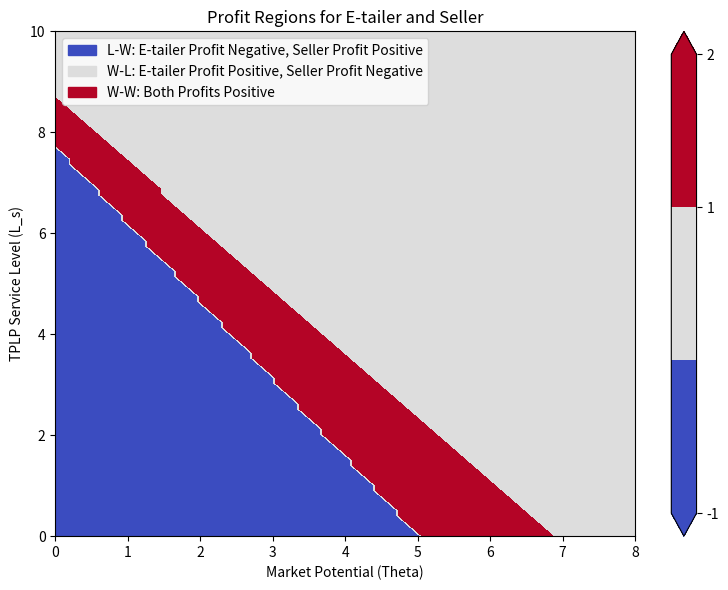

This chart was generated by the following Python code:
import numpy as np
import matplotlib.pyplot as plt
import matplotlib.patches as mpatches

class LogisticsServiceModel:
    def __init__(self, L_s, X, L_e=10, phi=0.05, alpha=0.5, beta=0.7, gamma=0.5, c=0.5, f=1):
        self.L_e = L_e  # E-tailer's logistics service level
        self.L_s = L_s  # Seller's logistics service level
        self.phi = phi  # Commission rate
        self.X = X      # Market potential (from normal distribution)
        self.alpha = alpha
        self.beta = beta
        self.gamma = gamma
        self.c = c      # Variable cost of logistics for E-tailer
        self.f = f      # Seller's third-party logistics cost

    # Profit function for the no-service-sharing scenario for e-tailer
    def profit_et_no_sharing(self, theta):
        M1 = self.M1(theta)
        M2 = self.M2(theta)
        N1 = self.N1(theta)
        N2 = self.N2(theta)
        term = (1 - self.phi) * (4 - self.alpha**2 * (1 + self.phi))**2
        return (N1 * (M1 - self.c * (1 - self.phi) * (4 - self.alpha**2 * (1 + self.phi))) +
                self.phi * M2 * N2 / (1 - self.phi)) / term

    # Profit function for the no-service-sharing scenario for seller
    def profit_seller_no_sharing(self, theta):
        N2 = self.N2(theta)
        term = (1 - self.phi) * (4 - self.alpha**2 * (1 + self.phi))**2
        return (N2**2) / term

    # Profit function for the service-sharing scenario for e-tailer
    def profit_et_sharing(self, theta):
        L_e_term = self.L_e * (self.beta - self.gamma)
        denom = 4 * (1-self.alpha) * (8 + self.alpha **2 * (1-self.phi)**2 - 4 * self.phi)
        return ((theta + L_e_term - (1 - self.alpha) * self.c) **2 * (4 * (3 - self.phi) + 4 * self.alpha * (1 - self.phi) + (self.alpha **2 + self.alpha **3) * (1-self.phi)**2)) / denom

    # Profit function for the service-sharing scenario for seller
    def profit_seller_sharing(self, theta):
        L_e_term = self.L_e * (self.beta - self.gamma)
        denom = (8 + self.alpha **2 * (1 - self.phi)**2 - 4 * self.phi) **2
        return ((1 - self.phi) * ((theta + L_e_term- (1 - self.alpha) * self.c))**2 * (2 + self.alpha**2 * (1-self.phi))**2) / denom

    def M1(self, theta):
        return (1 - self.phi) * (theta * (2 + self.alpha * (1 + self.phi)) + 2 * self.c +
                                 self.L_e * (2 * self.beta - self.alpha * self.gamma * (1 + self.phi)) +
                                 self.L_s * (self.alpha * self.beta * (1 + self.phi) - 2 * self.gamma)) + self.alpha * self.f * (1 + self.phi)

    def M2(self, theta):
        return (1 - self.phi) * (theta * (2 + self.alpha) + self.alpha * self.c +
                                 self.L_e * (self.alpha * self.beta - 2 * self.gamma) +
                                 self.L_s * (2 * self.beta - self.alpha * self.gamma)) + 2 * self.f

    def N1(self, theta):
        return theta * (2 + self.alpha * (1 - self.phi) - self.alpha**2 * self.phi) + \
               self.L_e * (self.beta * (2 - self.alpha**2 * self.phi) - self.alpha * self.gamma * (1 - self.phi)) + \
               self.L_s * (self.alpha * self.beta * (1 - self.phi) + self.gamma * (self.alpha**2 * self.phi - 2)) - \
               self.c * (2 - self.alpha**2) + self.alpha * self.f

    def N2(self, theta):
        return (1 - self.phi) * (theta * (2 + self.alpha) + self.alpha * self.c +
                                 self.L_e * (self.alpha * self.beta - 2 * self.gamma) +
                                 self.L_s * (2 * self.beta - self.alpha * self.gamma)) + self.f * (self.alpha**2 * (1 + self.phi) - 2)


# Continue with the plotting logic you previously had
def plot_profit_regions():
    theta_values = np.linspace(0, 8, 100)  # Define a range of market potential (theta)
    L_s_values = np.linspace(0, 10, 100)    # Define a range of service levels for TPLP (L_s)

    # Create meshgrid to vectorize the loop
    theta_grid, L_s_grid = np.meshgrid(theta_values, L_s_values)

    # Initialize arrays to hold the profit differences directly in the loop
    profit_diff_et = np.zeros_like(theta_grid)  # Profit difference for e-tailer
    profit_diff_seller = np.zeros_like(theta_grid)  # Profit difference for seller

    # Flatten the grids to iterate
    theta_flat = theta_grid.ravel()
    L_s_flat = L_s_grid.ravel()

    # Loop over all combinations of L_s (seller service level) and theta (market potential)
    for idx in range(len(theta_flat)):
        theta = theta_flat[idx]
        L_s = L_s_flat[idx]

        X = np.random.normal(theta, 0)

        model = LogisticsServiceModel(L_s, X)

        # Calculate profits for no-sharing and sharing
        profit_et_no_sharing = model.profit_et_no_sharing(theta)
        profit_et_sharing = model.profit_et_sharing(theta)
        profit_seller_no_sharing = model.profit_seller_no_sharing(theta)
        profit_seller_sharing = model.profit_seller_sharing(theta)

        # Calculate profit differences directly in the loop
        profit_diff_et.flat[idx] = profit_et_sharing - profit_et_no_sharing
        profit_diff_seller.flat[idx] = profit_seller_sharing - profit_seller_no_sharing

    # Reshape the arrays back to grid shape
    profit_diff_et = profit_diff_et.reshape(theta_grid.shape)
    profit_diff_seller = profit_diff_seller.reshape(theta_grid.shape)

    # Initialize region array (W-W = 2, W-L = 1, L-W = -1)
    region = np.zeros_like(profit_diff_et)

    # Set regions based on conditions
    region[(profit_diff_et > 0) & (profit_diff_seller > 0)] = 2  # W-W
    region[(profit_diff_et > 0) & (profit_diff_seller < 0)] = 1  # W-L
    region[(profit_diff_et < 0) & (profit_diff_seller > 0)] = -1  # L-W

    # Plot the region map
    fig, ax = plt.subplots(figsize=(8, 6))
    cmap = plt.get_cmap('coolwarm', 3)  # Using a colormap with 3 discrete levels

    # Create the contour plot for regions
    c = ax.contourf(theta_grid, L_s_grid, region, cmap=cmap, levels=[-1, 0, 1, 2], extend='both')

    # Set labels and titles
    ax.set_title("Profit Regions for E-tailer and Seller")
    ax.set_xlabel("Market Potential (Theta)")
    ax.set_ylabel("TPLP Service Level (L_s)")

    legend_labels = {
        2: 'W-W: Both Profits Positive',
        1: 'W-L: E-tailer Profit Positive, Seller Profit Negative',
        -1: 'L-W: E-tailer Profit Negative, Seller Profit Positive'
    }

    # Create custom patches for the legend
    handles = [
        mpatches.Patch(color=cmap(0), label=legend_labels[-1]),  # L-W
        mpatches.Patch(color=cmap(1), label=legend_labels[1]),  
        mpatches.Patch(color=cmap(2), label=legend_labels[2])    # W-W
    ]

    # Add a legend to the plot
    ax.legend(handles=handles, loc='upper left')

    # Add a color bar
    plt.colorbar(c, ax=ax, ticks=[-1, 1, 2], format='%d')

    plt.tight_layout()
    plt.show()

# Run the function to plot the profit regions
plot_profit_regions()